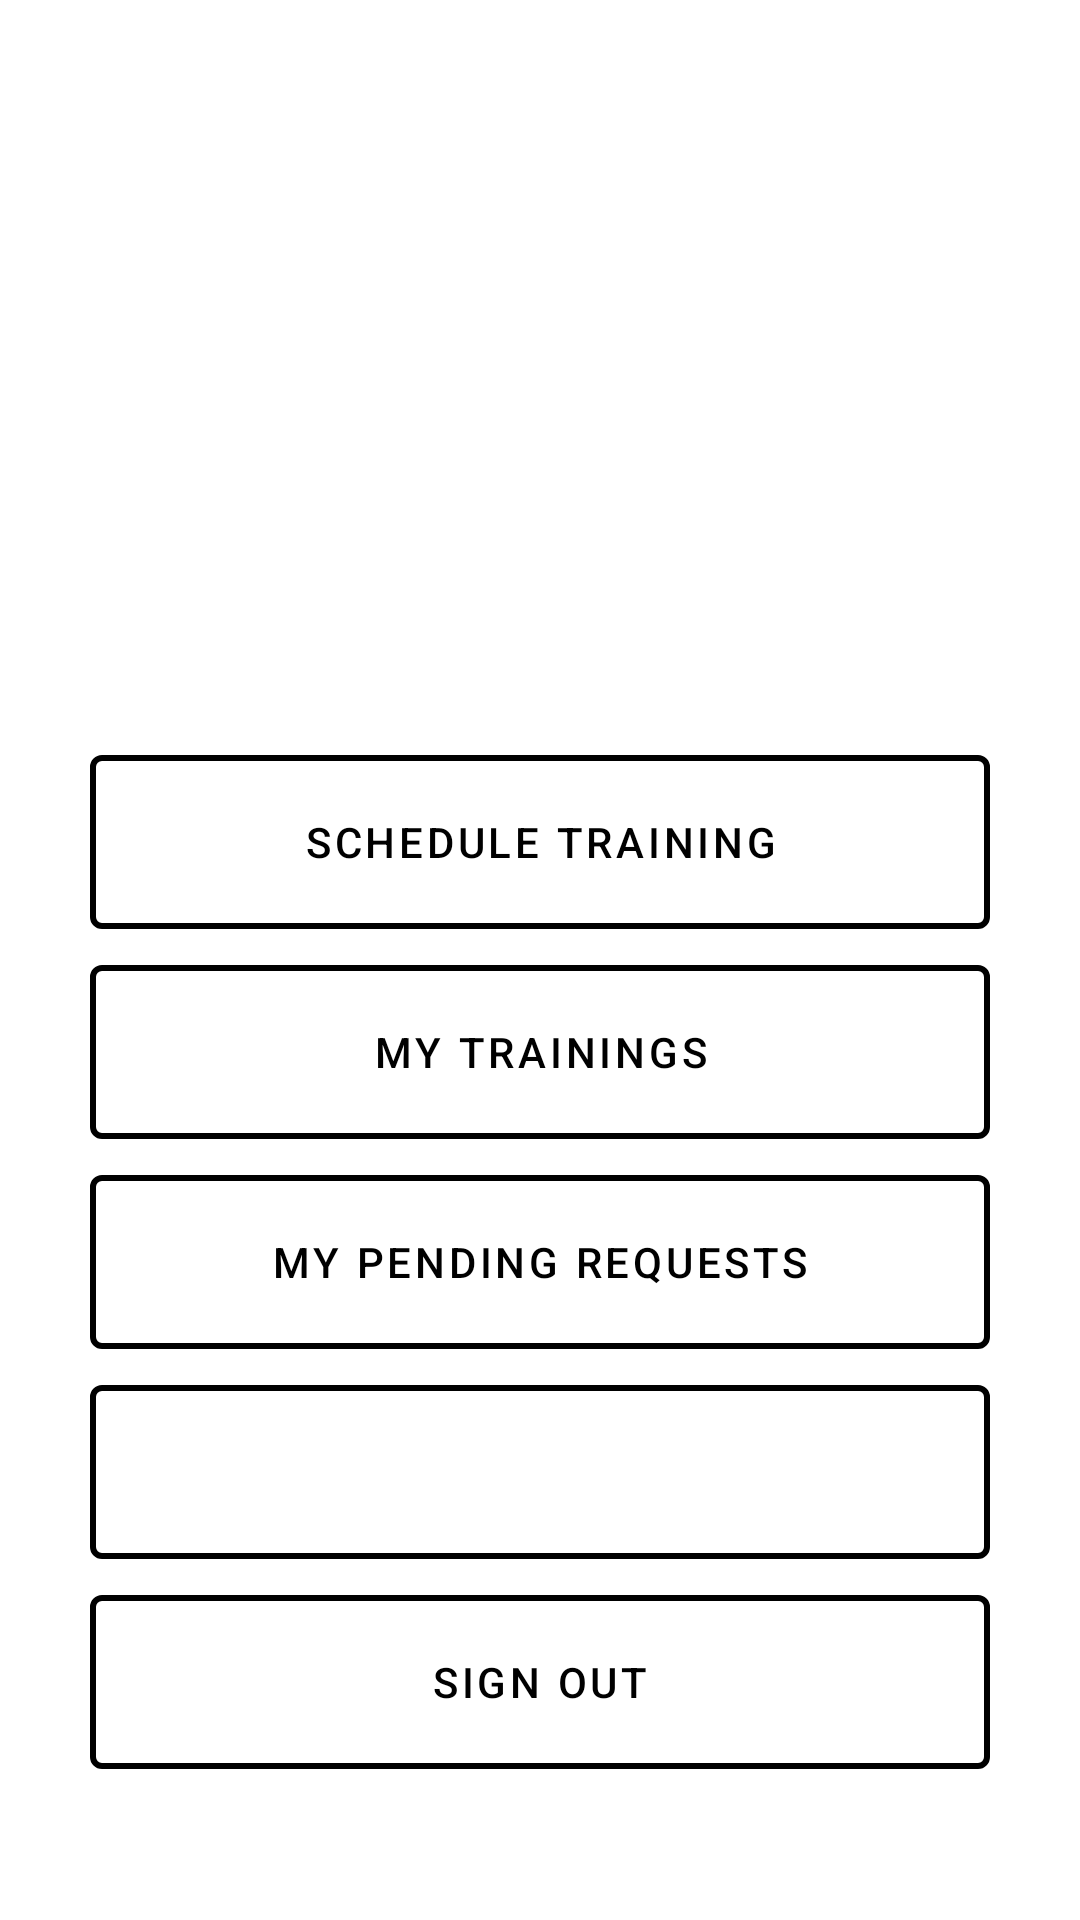

Layout XML and referenced resources for this Android screen:
<!-- AndroidManifest.xml: application theme Theme.ZivsFitnessApp -->
<!-- res/layout/main_activity.xml -->
<?xml version="1.0" encoding="utf-8"?>
<androidx.appcompat.widget.LinearLayoutCompat xmlns:android="http://schemas.android.com/apk/res/android"
    xmlns:app="http://schemas.android.com/apk/res-auto"
    xmlns:tools="http://schemas.android.com/tools"
    android:layout_width="match_parent"
    android:layout_height="match_parent"
    android:gravity="center"
    android:id="@+id/content"
    android:orientation="vertical">

    <ImageView
        android:id="@+id/image"
        android:layout_width="100dp"
        android:layout_height="100dp"
        android:layout_marginBottom="16dp"
        android:src="@drawable/baseline_supervisor_account_24" />

    <androidx.appcompat.widget.AppCompatTextView
        android:id="@+id/company_name"
        android:layout_width="wrap_content"
        android:layout_height="wrap_content"
        android:layout_marginBottom="16dp"
        android:textColor="?colorPrimary"
        android:textSize="22dp"
        android:textStyle="bold"
        tools:text="Company Name" />

    <androidx.appcompat.widget.AppCompatTextView
        android:id="@+id/name"
        android:layout_width="wrap_content"
        android:layout_height="wrap_content"
        android:layout_marginBottom="16dp"
        android:textColor="?colorPrimary"
        android:textSize="18dp"
        tools:text="Full Name" />

    <com.google.android.material.button.MaterialButton
        android:id="@+id/schedule_training"
        android:layout_width="300dp"
        android:layout_height="70dp"
        android:text="@string/schedule_training"
        style="@style/Widget.MaterialComponents.Button.OutlinedButton"
        android:textColor="?colorPrimary"
        app:strokeColor="?colorPrimary"
        app:strokeWidth="2dp"
        app:backgroundTint="@android:color/transparent" />

    <com.google.android.material.button.MaterialButton
        android:id="@+id/my_trainings"
        android:layout_width="300dp"
        android:layout_height="70dp"
        android:text="@string/my_trainings"
        android:textColor="?colorPrimary"
        app:strokeColor="?colorPrimary"
        style="@style/Widget.MaterialComponents.Button.OutlinedButton"
        app:backgroundTint="@android:color/transparent"
        app:strokeWidth="2dp" />

    <com.google.android.material.button.MaterialButton
        android:id="@+id/pending_requests"
        android:layout_width="300dp"
        android:layout_height="70dp"
        android:text="@string/my_pending_request"
        android:textColor="?colorPrimary"
        app:strokeColor="?colorPrimary"
        app:backgroundTint="@android:color/transparent"
        style="@style/Widget.MaterialComponents.Button.OutlinedButton"
        app:strokeWidth="2dp" />

    <com.google.android.material.button.MaterialButton
        android:id="@+id/members_ship"
        android:layout_width="300dp"
        android:layout_height="70dp"
        android:textColor="?colorPrimary"
        app:strokeColor="?colorPrimary"
        app:backgroundTint="@android:color/transparent"
        style="@style/Widget.MaterialComponents.Button.OutlinedButton"
        app:strokeWidth="2dp" />

    <com.google.android.material.button.MaterialButton
        android:id="@+id/sign_out"
        android:layout_width="300dp"
        android:layout_height="70dp"
        android:text="@string/sign_out"
        android:textColor="?colorPrimary"
        app:strokeColor="?colorPrimary"
        app:backgroundTint="@android:color/transparent"
        style="@style/Widget.MaterialComponents.Button.OutlinedButton"
        app:strokeWidth="2dp" />


</androidx.appcompat.widget.LinearLayoutCompat>
<!-- resources referenced by this layout -->
<resources>
  <string name="my_pending_request">My Pending Requests</string>
  <string name="my_trainings">My Trainings</string>
  <string name="schedule_training">Schedule Training</string>
  <string name="sign_out">Sign Out</string>
  <style name="Theme.ZivsFitnessApp" parent="Theme.MaterialComponents.Light.NoActionBar">
          
          <item name="colorPrimary">@color/black</item>
          <item name="colorPrimaryVariant">@color/purple_700</item>
          <item name="colorOnPrimary">@color/white</item>
          
          <item name="colorSecondary">@color/teal_200</item>
          <item name="colorSecondaryVariant">@color/teal_700</item>
          <item name="colorOnSecondary">@color/black</item>
          
          <item name="android:statusBarColor">?attr/colorPrimaryVariant</item>
          
      </style>
  <color name="black">#FF000000</color>
  <color name="purple_700">#FF3700B3</color>
  <color name="white">#FFFFFFFF</color>
  <color name="teal_200">#FF03DAC5</color>
  <color name="teal_700">#FF018786</color>
</resources>
